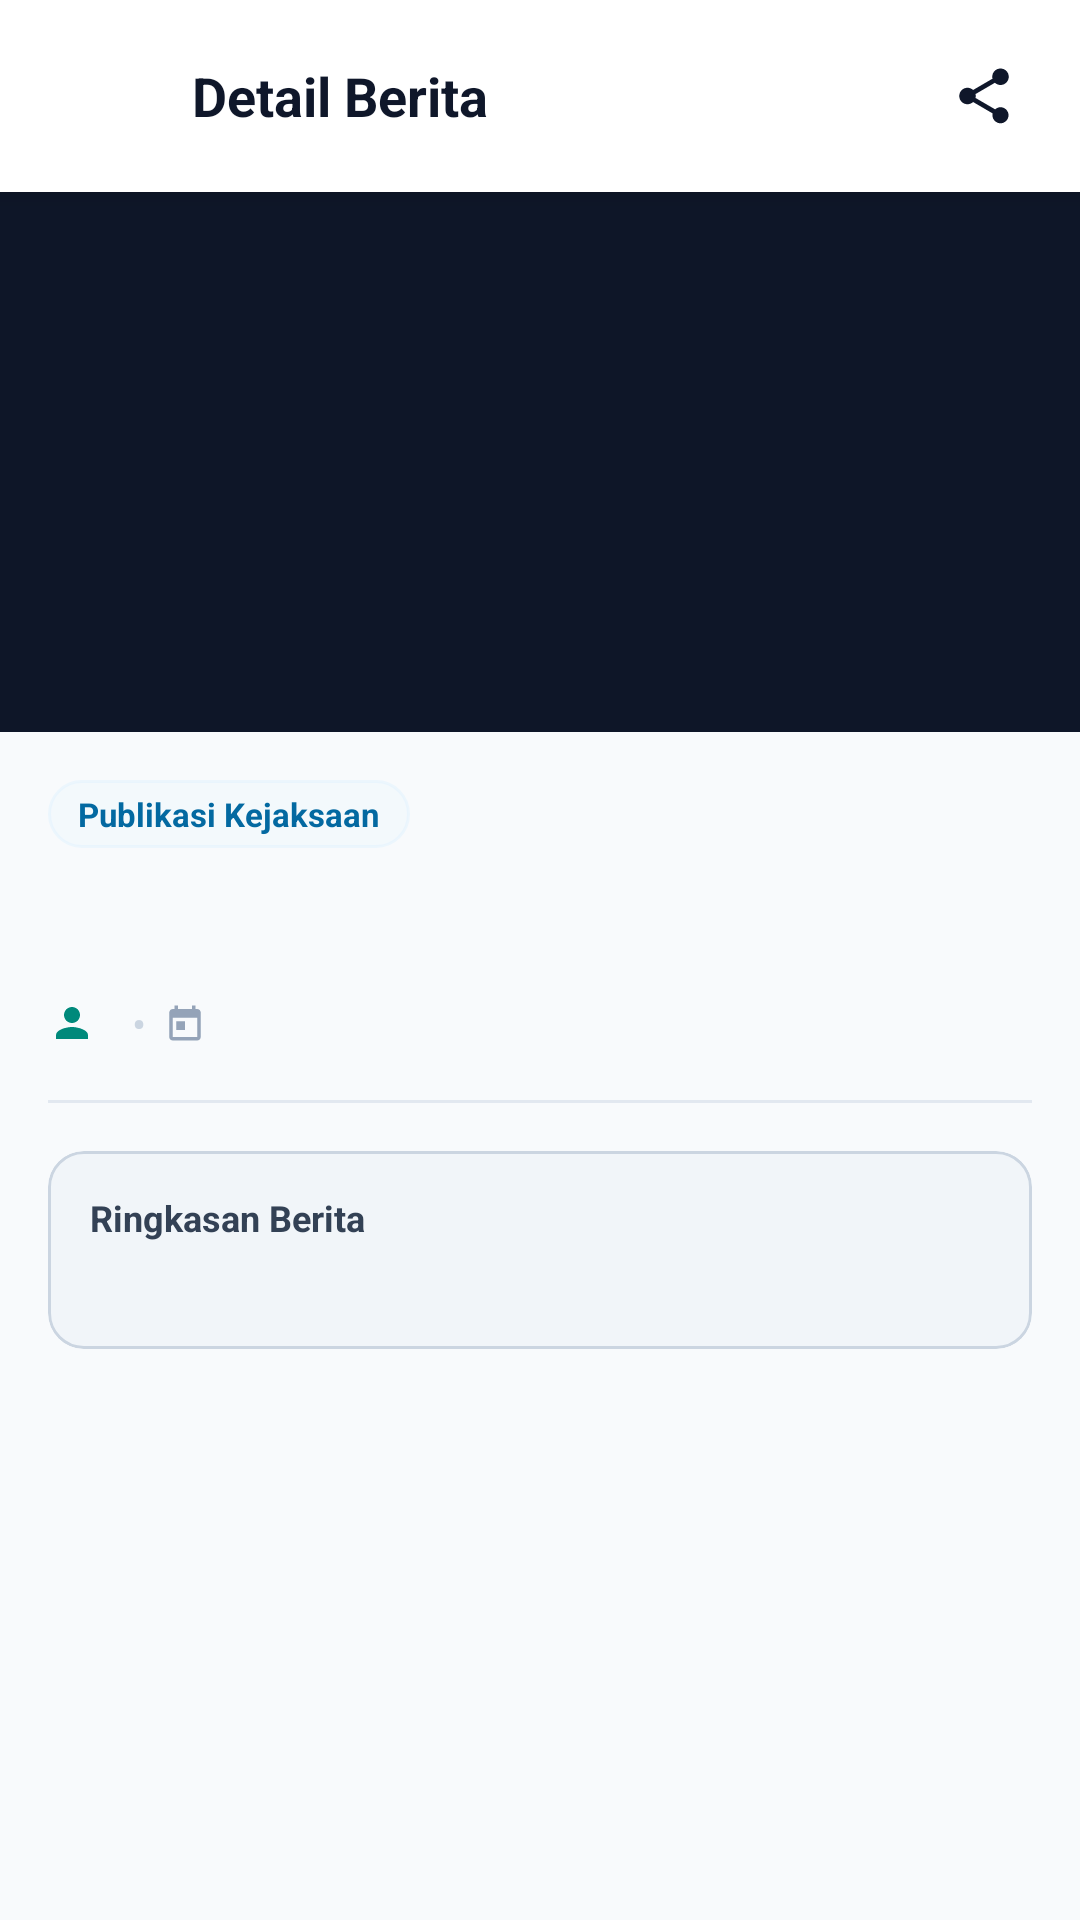

Android layout source for this screen:
<!-- AndroidManifest.xml: application theme Theme.Reminders -->
<!-- res/layout/activity_detail_berita.xml -->
<?xml version="1.0" encoding="utf-8"?>
<androidx.constraintlayout.widget.ConstraintLayout
    xmlns:android="http://schemas.android.com/apk/res/android"
    xmlns:app="http://schemas.android.com/apk/res-auto"
    xmlns:tools="http://schemas.android.com/tools"
    android:layout_width="match_parent"
    android:layout_height="match_parent"
    android:background="#F8FAFC">

    
    <LinearLayout
        android:id="@+id/headerLayout"
        android:layout_width="match_parent"
        android:layout_height="wrap_content"
        android:orientation="horizontal"
        android:padding="16dp"
        android:background="#FFFFFF"
        android:elevation="4dp"
        android:gravity="center_vertical"
        app:layout_constraintTop_toTopOf="parent">

        <ImageView
            android:id="@+id/btnBack"
            android:layout_width="32dp"
            android:layout_height="32dp"
            android:src="@drawable/ic_back"
            android:padding="4dp"
            app:tint="#0F172A"
            android:background="?attr/selectableItemBackgroundBorderless"
            android:clickable="true"
            android:focusable="true"
            android:contentDescription="Kembali" />

        <TextView
            android:layout_width="0dp"
            android:layout_height="wrap_content"
            android:layout_marginStart="16dp"
            android:layout_weight="1"
            android:text="Detail Berita"
            android:textColor="#0F172A"
            android:textSize="18sp"
            android:textStyle="bold" />

        <ImageView
            android:id="@+id/btnShare"
            android:layout_width="32dp"
            android:layout_height="32dp"
            android:src="@drawable/ic_share"
            android:padding="5dp"
            app:tint="#0F172A"
            android:background="?attr/selectableItemBackgroundBorderless"
            android:clickable="true"
            android:focusable="true"
            android:contentDescription="Bagikan Berita" />
    </LinearLayout>

    
    <androidx.core.widget.NestedScrollView
        android:layout_width="match_parent"
        android:layout_height="0dp"
        app:layout_constraintTop_toBottomOf="@id/headerLayout"
        app:layout_constraintBottom_toBottomOf="parent">

        <LinearLayout
            android:layout_width="match_parent"
            android:layout_height="wrap_content"
            android:orientation="vertical"
            android:paddingBottom="40dp">

            
            <FrameLayout
                android:id="@+id/layoutImageHeader"
                android:layout_width="match_parent"
                android:layout_height="wrap_content"
                android:minHeight="180dp"
                android:background="#0F172A">

                <ImageView
                    android:id="@+id/ivDetailImage"
                    android:layout_width="match_parent"
                    android:layout_height="wrap_content"
                    android:layout_gravity="center"
                    android:adjustViewBounds="true"
                    android:maxHeight="340dp"
                    android:scaleType="fitCenter"
                    android:background="#0F172A"
                    android:contentDescription="Foto Berita" />

                <View
                    android:layout_width="match_parent"
                    android:layout_height="match_parent"
                    android:background="#0A000000" />
            </FrameLayout>

            
            <LinearLayout
                android:layout_width="match_parent"
                android:layout_height="wrap_content"
                android:orientation="vertical"
                android:padding="16dp">

                
                <LinearLayout
                    android:layout_width="match_parent"
                    android:layout_height="wrap_content"
                    android:gravity="center_vertical"
                    android:orientation="horizontal">

                    <TextView
                        android:layout_width="wrap_content"
                        android:layout_height="wrap_content"
                        android:background="@drawable/bg_logout_badge"
                        android:backgroundTint="#E0F2FE"
                        android:paddingHorizontal="10dp"
                        android:paddingVertical="4dp"
                        android:text="Publikasi Kejaksaan"
                        android:textColor="#0369A1"
                        android:textSize="11sp"
                        android:textStyle="bold" />

                    <View
                        android:layout_width="0dp"
                        android:layout_height="1dp"
                        android:layout_weight="1" />

                    <LinearLayout
                        android:layout_width="wrap_content"
                        android:layout_height="wrap_content"
                        android:gravity="center_vertical"
                        android:orientation="horizontal">

                        <ImageView
                            android:layout_width="14dp"
                            android:layout_height="14dp"
                            android:src="@drawable/ic_eye"
                            app:tint="#64748B"
                            android:contentDescription="Views" />

                        <TextView
                            android:id="@+id/tvDetailViews"
                            android:layout_width="wrap_content"
                            android:layout_height="wrap_content"
                            android:layout_marginStart="4dp"
                            android:textColor="#64748B"
                            android:textSize="12sp"
                            tools:text="45 pembaca" />
                    </LinearLayout>
                </LinearLayout>

                
                <TextView
                    android:id="@+id/tvDetailJudul"
                    android:layout_width="match_parent"
                    android:layout_height="wrap_content"
                    android:layout_marginTop="12dp"
                    android:lineSpacingExtra="3dp"
                    android:textColor="#0F172A"
                    android:textSize="20sp"
                    android:textStyle="bold"
                    tools:text="Kejaksaan Negeri Gelar Penyuluhan Hukum Terkait Restorative Justice" />

                
                <LinearLayout
                    android:layout_width="match_parent"
                    android:layout_height="wrap_content"
                    android:layout_marginTop="10dp"
                    android:gravity="center_vertical"
                    android:orientation="horizontal">

                    <ImageView
                        android:layout_width="16dp"
                        android:layout_height="16dp"
                        android:src="@drawable/ic_person"
                        app:tint="#00897B"
                        android:contentDescription="Penulis" />

                    <TextView
                        android:id="@+id/tvDetailPenulis"
                        android:layout_width="wrap_content"
                        android:layout_height="wrap_content"
                        android:layout_marginStart="6dp"
                        android:textColor="#00897B"
                        android:textSize="12sp"
                        android:textStyle="bold"
                        tools:text="Seksi Intelijen &amp; Humas" />

                    <TextView
                        android:layout_width="wrap_content"
                        android:layout_height="wrap_content"
                        android:layout_marginHorizontal="6dp"
                        android:text="•"
                        android:textColor="#CBD5E1" />

                    <ImageView
                        android:layout_width="14dp"
                        android:layout_height="14dp"
                        android:src="@drawable/ic_calendar"
                        app:tint="#94A3B8"
                        android:contentDescription="Tanggal" />

                    <TextView
                        android:id="@+id/tvDetailTanggal"
                        android:layout_width="wrap_content"
                        android:layout_height="wrap_content"
                        android:layout_marginStart="4dp"
                        android:textColor="#94A3B8"
                        android:textSize="12sp"
                        tools:text="3 November 2026" />
                </LinearLayout>

                <View
                    android:layout_width="match_parent"
                    android:layout_height="1dp"
                    android:layout_marginVertical="16dp"
                    android:background="#E2E8F0" />

                
                <com.google.android.material.card.MaterialCardView
                    android:id="@+id/cardRingkasan"
                    android:layout_width="match_parent"
                    android:layout_height="wrap_content"
                    android:layout_marginBottom="16dp"
                    app:cardBackgroundColor="#F1F5F9"
                    app:cardCornerRadius="12dp"
                    app:cardElevation="0dp"
                    app:strokeColor="#CBD5E1"
                    app:strokeWidth="1dp">

                    <LinearLayout
                        android:layout_width="match_parent"
                        android:layout_height="wrap_content"
                        android:orientation="vertical"
                        android:padding="14dp">

                        <TextView
                            android:layout_width="wrap_content"
                            android:layout_height="wrap_content"
                            android:text="Ringkasan Berita"
                            android:textColor="#334155"
                            android:textSize="12sp"
                            android:textStyle="bold" />

                        <TextView
                            android:id="@+id/tvDetailRingkasan"
                            android:layout_width="match_parent"
                            android:layout_height="wrap_content"
                            android:layout_marginTop="4dp"
                            android:lineSpacingExtra="2dp"
                            android:textColor="#475569"
                            android:textSize="13sp"
                            android:textStyle="italic"
                            tools:text="Kejaksaan Negeri mengedukasi masyarakat mengenai mekanisme penyelesaian tindak pidana..." />
                    </LinearLayout>
                </com.google.android.material.card.MaterialCardView>

                
                <TextView
                    android:id="@+id/tvDetailKonten"
                    android:layout_width="match_parent"
                    android:layout_height="wrap_content"
                    android:lineSpacingExtra="6dp"
                    android:textColor="#1E293B"
                    android:textSize="15sp"
                    tools:text="Kejaksaan Negeri menggelar kegiatan penyuluhan hukum bertajuk 'Penyelesaian Perkara Berdasarkan Keadilan Restoratif'...\n\nKegiatan ini dihadiri oleh berbagai tokoh masyarakat dan aparat penegak hukum setempat." />

            </LinearLayout>
        </LinearLayout>
    </androidx.core.widget.NestedScrollView>

</androidx.constraintlayout.widget.ConstraintLayout>
<!-- resources referenced by this layout -->
<resources>
  <!-- drawable bg_logout_badge (drawable) -->
  <?xml version="1.0" encoding="utf-8"?>
  <ripple xmlns:android="http://schemas.android.com/apk/res/android"
      android:color="#40FFFFFF">
      <item>
          <shape android:shape="rectangle">
              <corners android:radius="20dp" />
              <solid android:color="#33EF4444" />
              <stroke android:width="1dp" android:color="#80EF4444" />
          </shape>
      </item>
  </ripple>
  <!-- drawable ic_calendar (drawable) -->
  <vector xmlns:android="http://schemas.android.com/apk/res/android"
      android:width="24dp"
      android:height="24dp"
      android:viewportWidth="24"
      android:viewportHeight="24">
    <path
        android:fillColor="#FF000000"
        android:pathData="M19,4h-1V2h-2v2H8V2H6v2H5c-1.11,0 -1.99,0.9 -1.99,2L3,20c0,1.1 0.89,2 2,2h14c1.1,0 2,-0.9 2,-2V6c0,-1.1 -0.9,-2 -2,-2zM19,20H5V9h14v11zM7,11h5v5H7z"/>
  </vector>
  <!-- drawable ic_person (drawable) -->
  <vector xmlns:android="http://schemas.android.com/apk/res/android"
      android:width="24dp"
      android:height="24dp"
      android:viewportWidth="24"
      android:viewportHeight="24">
    <path
        android:fillColor="#FF000000"
        android:pathData="M12,12c2.21,0 4,-1.79 4,-4s-1.79,-4 -4,-4 -4,1.79 -4,4 1.79,4 4,4zM12,14c-2.67,0 -8,1.34 -8,4v2h16v-2c0,-2.66 -5.33,-4 -8,-4z"/>
  </vector>
  <!-- drawable ic_share (drawable) -->
  <vector xmlns:android="http://schemas.android.com/apk/res/android"
      android:width="24dp"
      android:height="24dp"
      android:viewportWidth="24"
      android:viewportHeight="24">
    <path
        android:fillColor="#FF000000"
        android:pathData="M18,16.08c-0.76,0 -1.44,0.3 -1.96,0.77L8.91,12.7c0.05,-0.23 0.09,-0.46 0.09,-0.7s-0.04,-0.47 -0.09,-0.7l7.05,-4.11c0.54,0.5 1.25,0.81 2.04,0.81 1.66,0 3,-1.34 3,-3s-1.34,-3 -3,-3 -3,1.34 -3,3c0,0.24 0.04,0.47 0.09,0.7L8.04,9.81C7.5,9.31 6.79,9 6,9c-1.66,0 -3,1.34 -3,3s1.34,3 3,3c0.79,0 1.5,-0.31 2.04,-0.81l7.12,4.16c-0.05,0.21 -0.08,0.43 -0.08,0.65 0,1.61 1.31,2.92 2.92,2.92s2.92,-1.31 2.92,-2.92c0,-1.61 -1.31,-2.92 -2.92,-2.92z"/>
  </vector>
  <style name="Theme.Reminders" parent="Base.Theme.Reminders" />
  <style name="Base.Theme.Reminders" parent="Theme.Material3.DayNight.NoActionBar">
          
          
      </style>
</resources>
